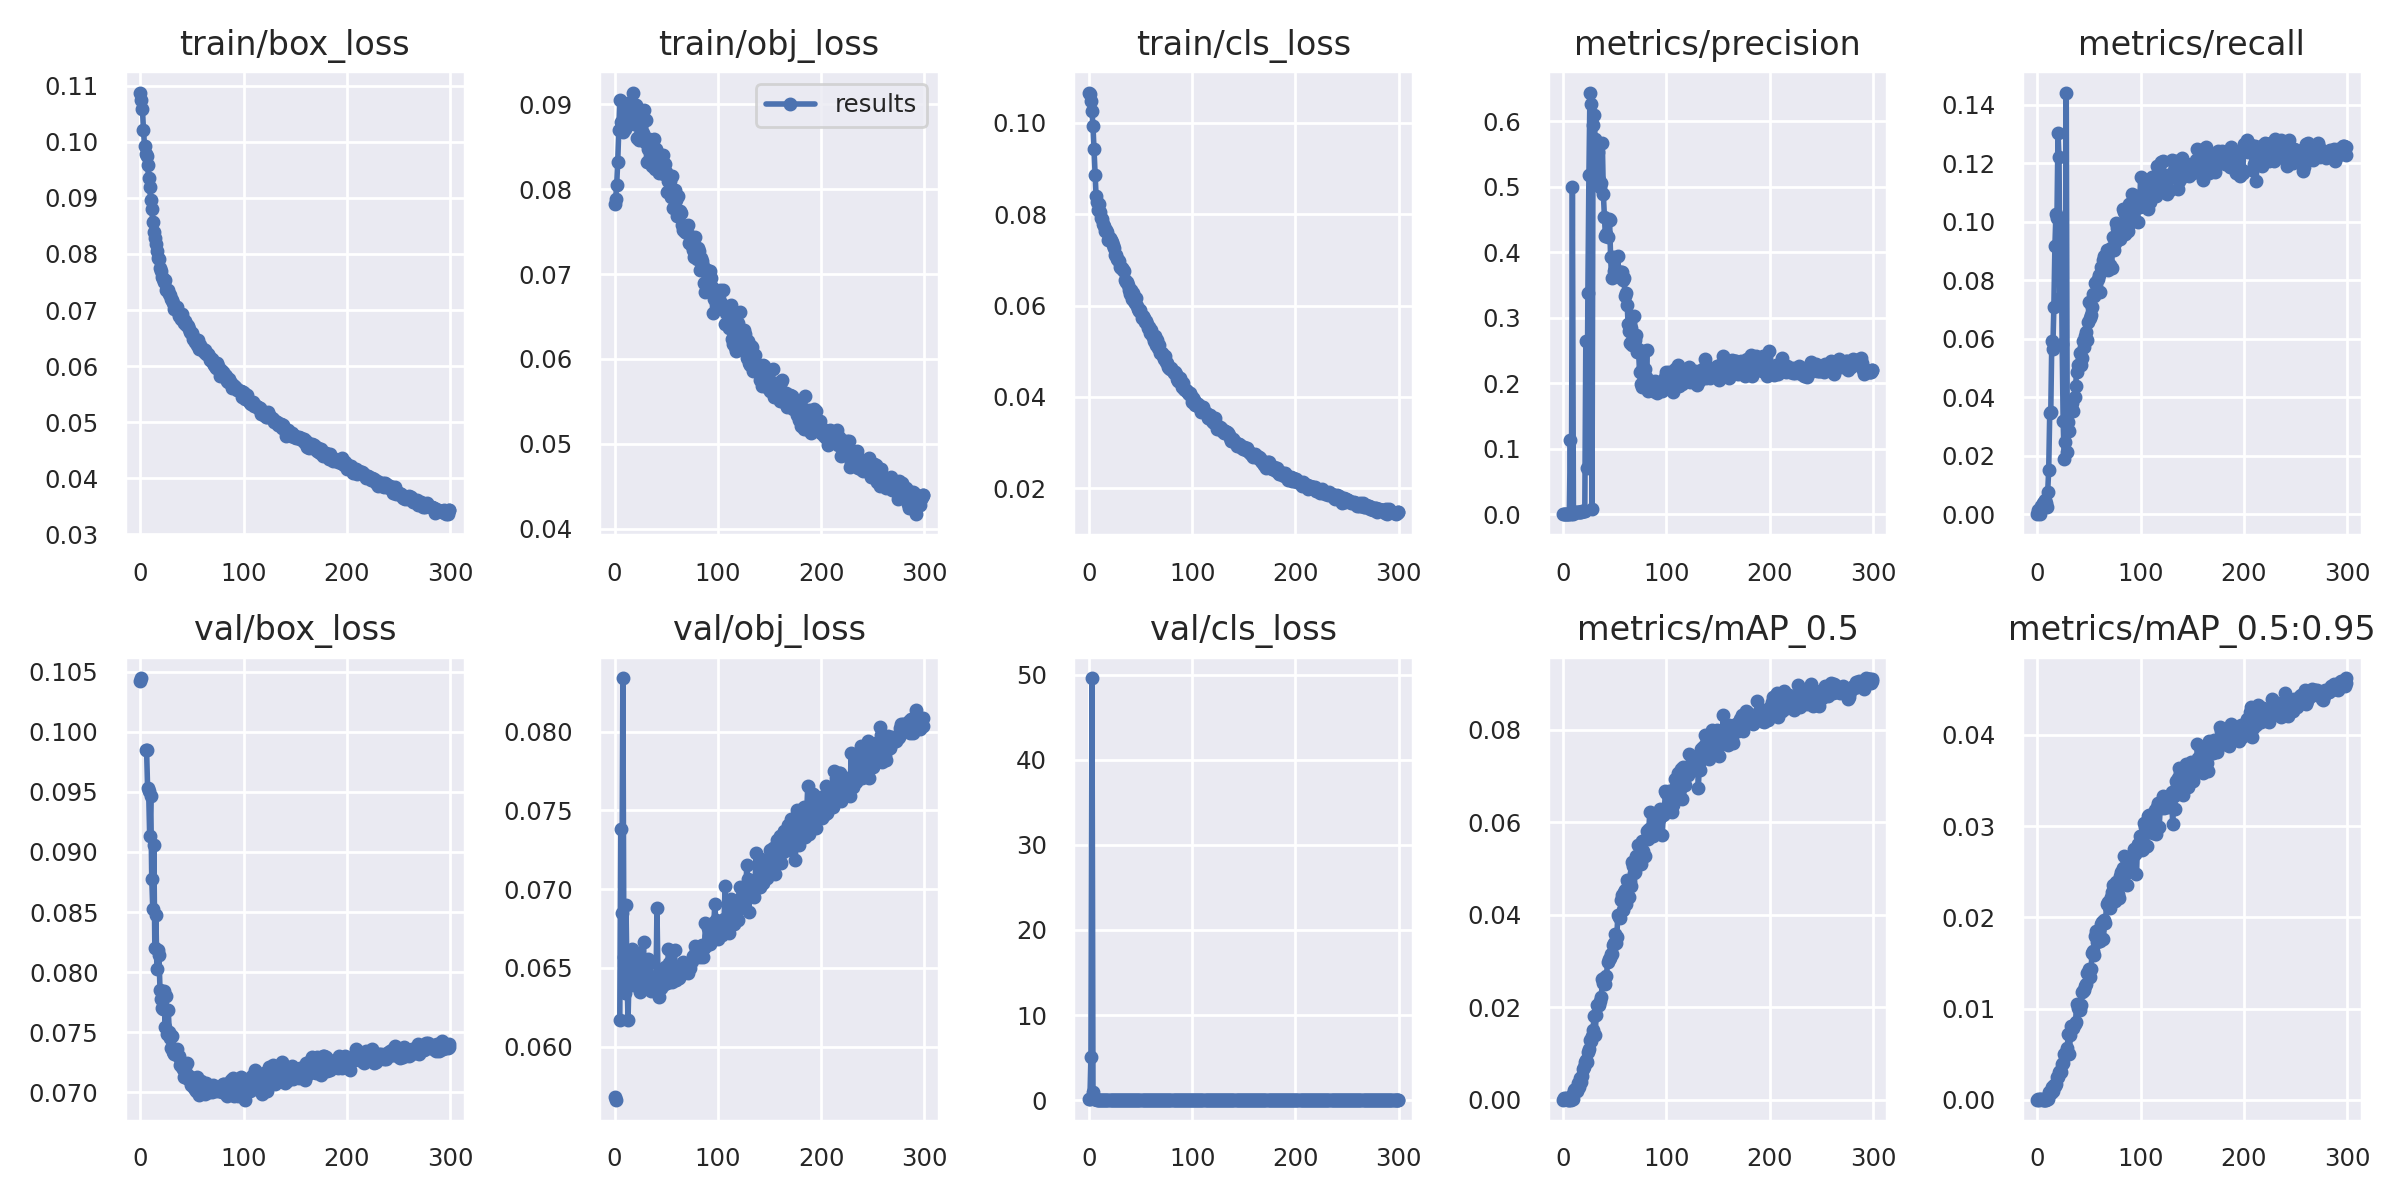

Source data for this figure (header and first rows):
epoch, train/box_loss, train/obj_loss, train/cls_loss, metrics/precision, metrics/recall, metrics/mAP_0.5, metrics/mAP_0.5:0.95, val/box_loss, val/obj_loss, val/cls_loss, x/lr0, x/lr1, x/lr2
0, 0.1088, 0.07829, 0.1066, 0, 0, 0, 0, 0.1042, 0.05684, 0.1032, 0.07048, 0.00328, 0.00328
1, 0.1074, 0.07887, 0.1063, 0.0008591, 0.001326, 0.00044, 0.0001226, 0.1045, 0.05664, 0.1046, 0.04045, 0.006592, 0.006592
2, 0.1058, 0.08052, 0.1048, 0.0001049, 0.001406, 5.0452e-05, 1.3791e-05, nan, nan, 5.064, 0.01041, 0.009881, 0.009881
3, 0.1021, 0.08321, 0.1026, 0.0007044, 0.0001516, 0.0003662, 7.3203e-05, nan, nan, 49.58, 0.009901, 0.009901, 0.009901
4, 0.09927, 0.08697, 0.09929, 0.0001799, 0.002666, 9.4133e-05, 3.6895e-05, nan, nan, 0.9262, 0.009901, 0.009901, 0.009901
5, 0.09779, 0.09047, 0.09419, 8.0299e-05, 0.003919, 4.831e-05, 1.1475e-05, 0.09849, 0.06171, 0.09197, 0.009868, 0.009868, 0.009868
6, 0.09743, 0.08795, 0.08869, 2.9892e-05, 0.004161, 3.3989e-05, 8.199e-06, 0.0985, 0.07379, 0.08485, 0.009835, 0.009835, 0.009835
7, 0.09581, 0.087, 0.08401, 0.1128, 0.004867, 6.2944e-05, 1.4289e-05, 0.09533, 0.06852, 0.08385, 0.009802, 0.009802, 0.009802
8, 0.09352, 0.0867, 0.08275, 2.8052e-05, 0.003904, 2.7588e-05, 6.7958e-06, 0.09507, 0.08339, 0.08259, 0.009769, 0.009769, 0.009769
9, 0.09187, 0.08779, 0.08102, 0.5002, 0.002543, 0.0009221, 0.0002904, 0.09135, 0.0657, 0.08082, 0.009736, 0.009736, 0.009736
10, 0.08954, 0.08714, 0.08227, 0.0001266, 0.007448, 0.000184, 6.2369e-05, 0.09463, 0.06344, 0.08068, 0.009703, 0.009703, 0.009703
11, 0.08807, 0.08901, 0.08045, 0.003392, 0.01501, 0.002088, 0.0008601, 0.08779, 0.06902, 0.0794, 0.00967, 0.00967, 0.00967
12, 0.08575, 0.08995, 0.07921, 0.002755, 0.03473, 0.002391, 0.000872, 0.08528, 0.06444, 0.07864, 0.009637, 0.009637, 0.009637
13, 0.08391, 0.0902, 0.07892, 0.002548, 0.03482, 0.001963, 0.0007131, 0.09058, 0.06167, 0.07984, 0.009604, 0.009604, 0.009604
14, 0.08288, 0.08861, 0.07781, 0.003288, 0.05917, 0.003695, 0.001345, 0.08205, 0.06462, 0.07785, 0.009571, 0.009571, 0.009571
15, 0.08172, 0.08974, 0.07753, 0.003298, 0.05658, 0.002853, 0.0009194, 0.08479, 0.06402, 0.0776, 0.009538, 0.009538, 0.009538
16, 0.08056, 0.08912, 0.07634, 0.00392, 0.07072, 0.004637, 0.001624, 0.08025, 0.06482, 0.07663, 0.009505, 0.009505, 0.009505
17, 0.0793, 0.09016, 0.0766, 0.003435, 0.0916, 0.00393, 0.001503, 0.08187, 0.06622, 0.07755, 0.009472, 0.009472, 0.009472
18, 0.07916, 0.0914, 0.07602, 0.004275, 0.1027, 0.005191, 0.001759, 0.08146, 0.06394, 0.0762, 0.009439, 0.009439, 0.009439
19, 0.07744, 0.0877, 0.07436, 0.004471, 0.1015, 0.006685, 0.002474, 0.07853, 0.06548, 0.07528, 0.009406, 0.009406, 0.009406
20, 0.07688, 0.08846, 0.07483, 0.004151, 0.1305, 0.006975, 0.002525, 0.07781, 0.06495, 0.0757, 0.009373, 0.009373, 0.009373
21, 0.07587, 0.08997, 0.07442, 0.004901, 0.1221, 0.00805, 0.003014, 0.07699, 0.06502, 0.07379, 0.00934, 0.00934, 0.00934
22, 0.07554, 0.08602, 0.07397, 0.265, 0.07396, 0.00851, 0.003109, 0.07691, 0.06593, 0.07326, 0.009307, 0.009307, 0.009307
23, 0.07506, 0.08854, 0.07323, 0.07022, 0.09885, 0.008159, 0.002988, 0.07845, 0.06416, 0.07286, 0.009274, 0.009274, 0.009274
24, 0.07527, 0.08579, 0.07252, 0.3377, 0.05837, 0.0103, 0.003907, 0.07542, 0.06534, 0.07237, 0.009241, 0.009241, 0.009241
25, 0.07362, 0.08907, 0.07117, 0.5174, 0.03193, 0.01103, 0.004067, 0.07802, 0.0635, 0.07205, 0.009208, 0.009208, 0.009208
26, 0.07359, 0.08654, 0.07112, 0.644, 0.01888, 0.01296, 0.005024, 0.07484, 0.06399, 0.07098, 0.009175, 0.009175, 0.009175
27, 0.0735, 0.08659, 0.07011, 0.6263, 0.02465, 0.01272, 0.004906, 0.07684, 0.06466, 0.07237, 0.009142, 0.009142, 0.009142
28, 0.0728, 0.0893, 0.06994, 0.007418, 0.1443, 0.01383, 0.005196, 0.07505, 0.06664, 0.07077, 0.009109, 0.009109, 0.009109
29, 0.07276, 0.08555, 0.06971, 0.5944, 0.02143, 0.01505, 0.005718, 0.07456, 0.06397, 0.07021, 0.009076, 0.009076, 0.009076
30, 0.07187, 0.08817, 0.06838, 0.6094, 0.03148, 0.01813, 0.007244, 0.0737, 0.06479, 0.0693, 0.009043, 0.009043, 0.009043
31, 0.07187, 0.08316, 0.06831, 0.5725, 0.02843, 0.01392, 0.005069, 0.0747, 0.06511, 0.07043, 0.00901, 0.00901, 0.00901
32, 0.07123, 0.08475, 0.06825, 0.5219, 0.03774, 0.01821, 0.007114, 0.07333, 0.06555, 0.06893, 0.008977, 0.008977, 0.008977
33, 0.07012, 0.08595, 0.06773, 0.5641, 0.0368, 0.02045, 0.008113, 0.07318, 0.06377, 0.06785, 0.008944, 0.008944, 0.008944
34, 0.07031, 0.0849, 0.06762, 0.5524, 0.03803, 0.02056, 0.00789, 0.07325, 0.06448, 0.0683, 0.008911, 0.008911, 0.008911
35, 0.07055, 0.08357, 0.06571, 0.5107, 0.03538, 0.02041, 0.007814, 0.07363, 0.06351, 0.06782, 0.008878, 0.008878, 0.008878
36, 0.06964, 0.08277, 0.06527, 0.4996, 0.04024, 0.02145, 0.008284, 0.07303, 0.0643, 0.06764, 0.008845, 0.008845, 0.008845
37, 0.06898, 0.08431, 0.06524, 0.5052, 0.0437, 0.02222, 0.008525, 0.07302, 0.06398, 0.06747, 0.008812, 0.008812, 0.008812
38, 0.06907, 0.08594, 0.06447, 0.5663, 0.04862, 0.02606, 0.01053, 0.0723, 0.06371, 0.06653, 0.008779, 0.008779, 0.008779
39, 0.06844, 0.08236, 0.06341, 0.4884, 0.05104, 0.02526, 0.01005, 0.07254, 0.06384, 0.06607, 0.008746, 0.008746, 0.008746
40, 0.06933, 0.08474, 0.06261, 0.4546, 0.05103, 0.0263, 0.01046, 0.07214, 0.06373, 0.06572, 0.008713, 0.008713, 0.008713
41, 0.06843, 0.08439, 0.06338, 0.4247, 0.05516, 0.02506, 0.009796, 0.07193, 0.06878, 0.06536, 0.00868, 0.00868, 0.00868
42, 0.06771, 0.08383, 0.06153, 0.4279, 0.05088, 0.02664, 0.01036, 0.07128, 0.06448, 0.06503, 0.008647, 0.008647, 0.008647
43, 0.0681, 0.08196, 0.06267, 0.4229, 0.05333, 0.02975, 0.01179, 0.07208, 0.06317, 0.06503, 0.008614, 0.008614, 0.008614
44, 0.06724, 0.08224, 0.06107, 0.4505, 0.05927, 0.03039, 0.01189, 0.07159, 0.06483, 0.065, 0.008581, 0.008581, 0.008581
45, 0.06728, 0.08274, 0.06054, 0.4493, 0.05712, 0.03053, 0.01204, 0.07248, 0.0637, 0.06513, 0.008548, 0.008548, 0.008548
46, 0.06711, 0.08187, 0.06172, 0.3923, 0.06101, 0.0316, 0.01243, 0.07112, 0.06406, 0.0645, 0.008515, 0.008515, 0.008515
47, 0.06662, 0.08402, 0.05984, 0.36, 0.06217, 0.03156, 0.01265, 0.07135, 0.06394, 0.0644, 0.008482, 0.008482, 0.008482
48, 0.06606, 0.08184, 0.05917, 0.3927, 0.05942, 0.03342, 0.01392, 0.07111, 0.06401, 0.06419, 0.008449, 0.008449, 0.008449
49, 0.06595, 0.08301, 0.05885, 0.3711, 0.0659, 0.03382, 0.01385, 0.07061, 0.06505, 0.06312, 0.008416, 0.008416, 0.008416
50, 0.06585, 0.08208, 0.05911, 0.3741, 0.07243, 0.03572, 0.0143, 0.07084, 0.0645, 0.06313, 0.008383, 0.008383, 0.008383
51, 0.06489, 0.07963, 0.05733, 0.3696, 0.06704, 0.03381, 0.01343, 0.07124, 0.06405, 0.06278, 0.00835, 0.00835, 0.00835
52, 0.06497, 0.08094, 0.05774, 0.3709, 0.0683, 0.03511, 0.01437, 0.0704, 0.0662, 0.0625, 0.008317, 0.008317, 0.008317
53, 0.06421, 0.0816, 0.05729, 0.3946, 0.07097, 0.04001, 0.01608, 0.07027, 0.06529, 0.06241, 0.008284, 0.008284, 0.008284
54, 0.0644, 0.08096, 0.0565, 0.3622, 0.07533, 0.03945, 0.0163, 0.07015, 0.06488, 0.06232, 0.008251, 0.008251, 0.008251
55, 0.06382, 0.07912, 0.05658, 0.3618, 0.07474, 0.03931, 0.01585, 0.07129, 0.06438, 0.06206, 0.008218, 0.008218, 0.008218
56, 0.0646, 0.08156, 0.05603, 0.3701, 0.07926, 0.04314, 0.01792, 0.07048, 0.06408, 0.06158, 0.008185, 0.008185, 0.008185
57, 0.06309, 0.07774, 0.05513, 0.3702, 0.07959, 0.04435, 0.01847, 0.06983, 0.06485, 0.06138, 0.008152, 0.008152, 0.008152
58, 0.06371, 0.07987, 0.05521, 0.357, 0.07601, 0.04103, 0.01726, 0.07082, 0.06617, 0.06147, 0.008119, 0.008119, 0.008119
59, 0.063, 0.07873, 0.05397, 0.3601, 0.08045, 0.04491, 0.01854, 0.07098, 0.06426, 0.06157, 0.008086, 0.008086, 0.008086
... 241 more rows
